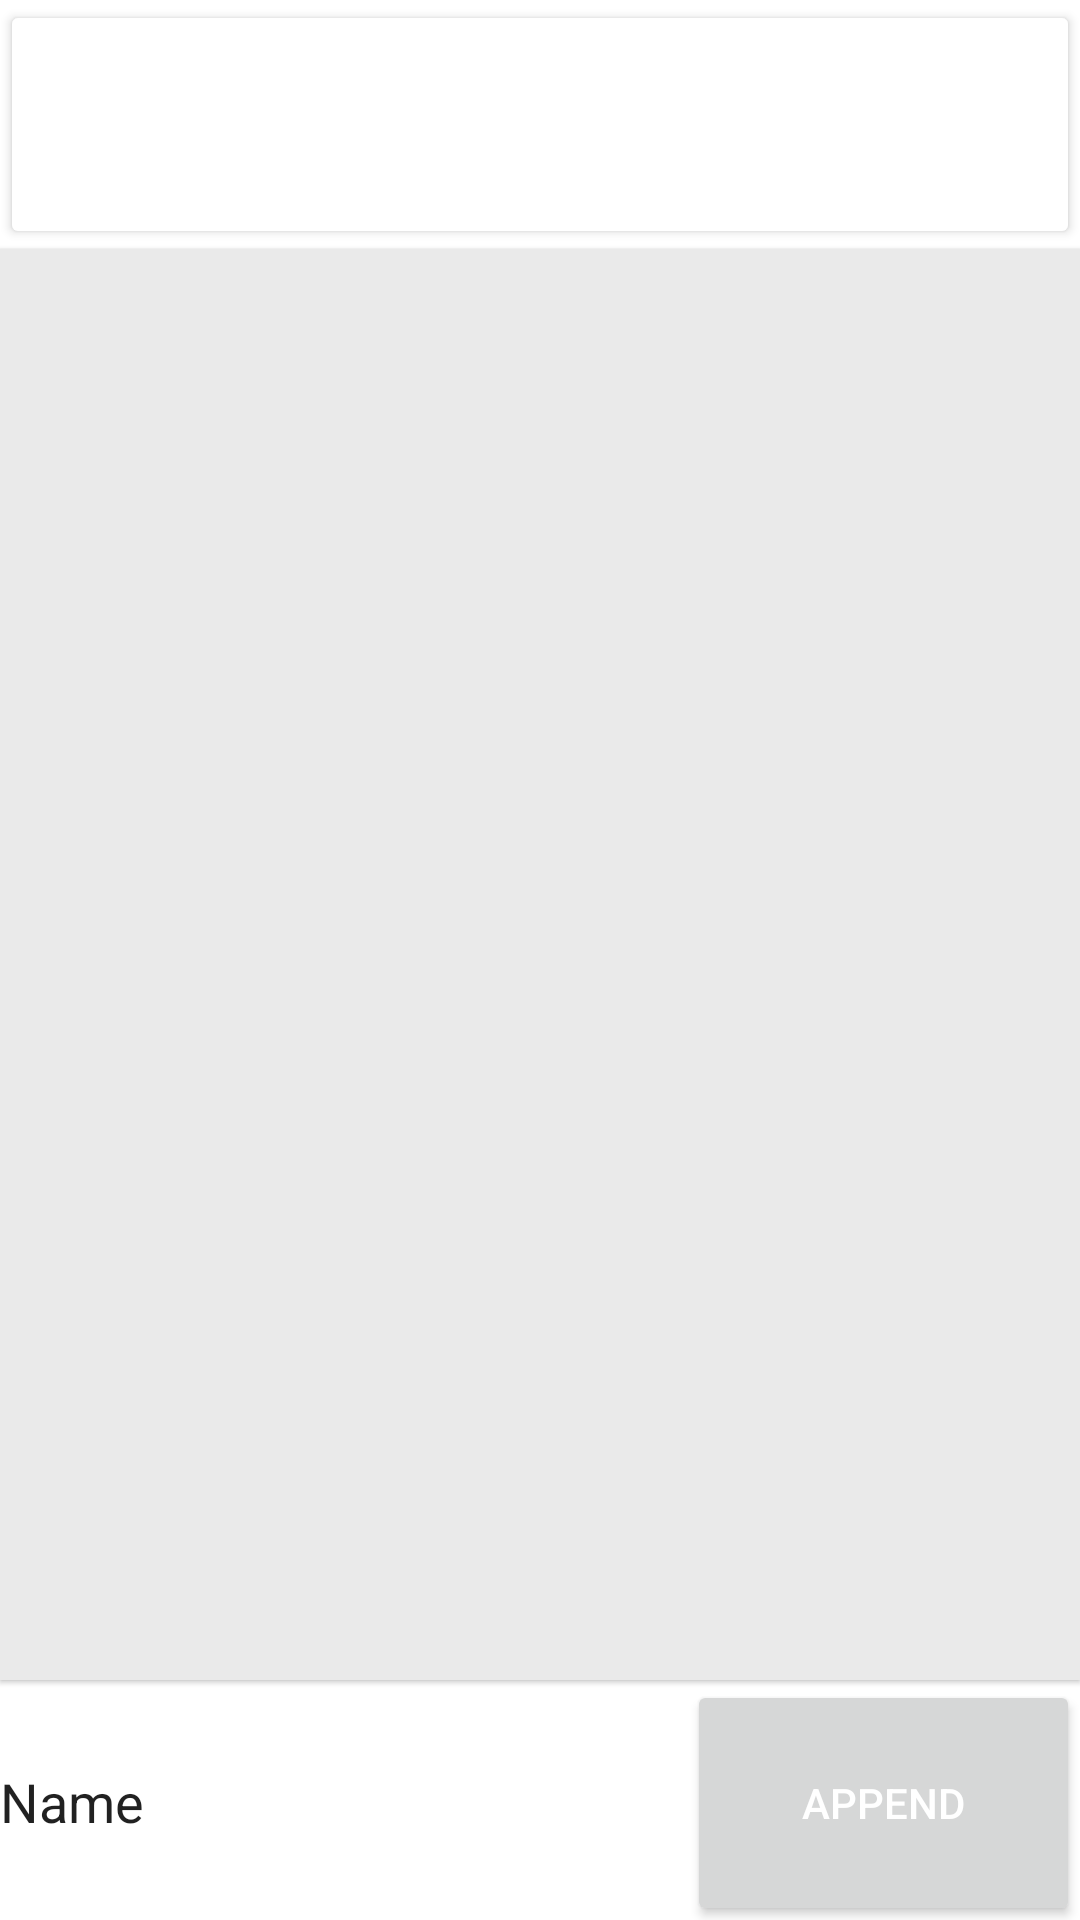

Android layout source for this screen:
<!-- AndroidManifest.xml: application theme Theme.GrocerList -->
<!-- res/layout/activity_main.xml -->
<?xml version="1.0" encoding="utf-8"?>
<androidx.constraintlayout.widget.ConstraintLayout xmlns:android="http://schemas.android.com/apk/res/android"
    xmlns:app="http://schemas.android.com/apk/res-auto"
    xmlns:tools="http://schemas.android.com/tools"
    android:layout_width="match_parent"
    android:layout_height="match_parent"
    android:background="#FFFFFF"
    android:backgroundTint="#FFFFFF"
    android:backgroundTintMode="src_over"
    android:elevation="1dp"
    tools:context=".MainActivity">

    <Button
        android:id="@+id/newListButton"
        android:layout_width="0dp"
        android:layout_height="83dp"
        android:backgroundTint="@color/danger"
        android:backgroundTintMode="screen"
        android:insetTop="0dp"
        android:insetBottom="0dp"
        android:text="@string/new_list_button"
        android:textColor="#FFFFFF"
        android:textSize="24sp"
        app:layout_constraintEnd_toEndOf="parent"
        app:layout_constraintStart_toStartOf="parent"
        app:layout_constraintTop_toTopOf="parent" />

    <androidx.constraintlayout.widget.ConstraintLayout
        android:id="@+id/constraintLayout"
        android:layout_width="0dp"
        android:layout_height="80dp"
        android:background="#FFFFFF"
        android:backgroundTint="#FFFFFF"
        android:backgroundTintMode="add"
        app:layout_constraintBottom_toBottomOf="parent"
        app:layout_constraintEnd_toEndOf="parent"
        app:layout_constraintHorizontal_bias="1.0"
        app:layout_constraintStart_toStartOf="parent">

        <Button
            android:id="@+id/appendProduct_button"
            android:layout_width="131dp"
            android:layout_height="82dp"
            android:elegantTextHeight="false"
            android:insetTop="0dp"
            android:insetBottom="0dp"
            android:text="@string/append"
            android:textColor="@color/white"
            app:layout_constraintBottom_toBottomOf="parent"
            app:layout_constraintEnd_toEndOf="parent"
            app:layout_constraintHorizontal_bias="1.0"
            app:layout_constraintStart_toEndOf="@+id/newProduct_input"
            app:layout_constraintStart_toStartOf="@+id/newProduct_input"
            app:layout_constraintTop_toTopOf="parent"
            app:layout_constraintVertical_bias="0.0" />

        <EditText
            android:id="@+id/newProduct_input"
            android:layout_width="0dp"
            android:layout_height="79dp"
            android:layout_marginEnd="136dp"
            android:autofillHints="@string/product"
            android:background="#FFFFFF"
            android:backgroundTint="#FFFFFF"
            android:drawingCacheQuality="auto"
            android:hint="@string/product"
            android:inputType="textPersonName"
            android:text="@string/name"
            app:layout_constraintBottom_toBottomOf="parent"
            app:layout_constraintEnd_toEndOf="parent"
            app:layout_constraintStart_toStartOf="parent"
            app:layout_constraintTop_toTopOf="@+id/appendProduct_button"
            app:layout_constraintVertical_bias="1.0" />
    </androidx.constraintlayout.widget.ConstraintLayout>

    <androidx.recyclerview.widget.RecyclerView
        android:id="@+id/productList"
        android:layout_width="0dp"
        android:layout_height="0dp"
        android:background="#EAEAEA"
        android:elevation="1dp"
        android:minHeight="300dp"
        android:paddingStart="20dp"
        android:paddingEnd="20dp"
        app:layout_constraintBottom_toTopOf="@+id/constraintLayout"
        app:layout_constraintEnd_toEndOf="parent"
        app:layout_constraintStart_toStartOf="parent"
        app:layout_constraintTop_toBottomOf="@+id/newListButton" />

</androidx.constraintlayout.widget.ConstraintLayout>
<!-- resources referenced by this layout -->
<resources>
  <color name="danger">#D32F2F</color>
  <color name="white">#FFFFFFFF</color>
  <string name="append">append</string>
  <string name="name">Name</string>
  <string name="new_list_button">New List</string>
  <string name="product">Product</string>
  <style name="Theme.GrocerList" parent="Theme.MaterialComponents.DayNight.DarkActionBar">
          
          <item name="colorPrimary">@color/purple_500</item>
          <item name="colorPrimaryVariant">@color/purple_700</item>
          <item name="colorOnPrimary">@color/white</item>
          
          <item name="colorSecondary">@color/teal_200</item>
          <item name="colorSecondaryVariant">@color/teal_700</item>
          <item name="colorOnSecondary">@color/black</item>
  
          
          <item name="android:statusBarColor" tools:targetApi="l">?attr/colorPrimaryVariant</item>
          
          <item name="windowActionBar">false</item>
          <item name="windowNoTitle">true</item>
          <item name="android:windowBackground">@color/white</item>
      </style>
  <color name="purple_500">#03A9F4</color>
  <color name="purple_700">#2196F3</color>
  <color name="teal_200">#FF03DAC5</color>
  <color name="teal_700">#FF018786</color>
  <color name="black">#FF000000</color>
</resources>
